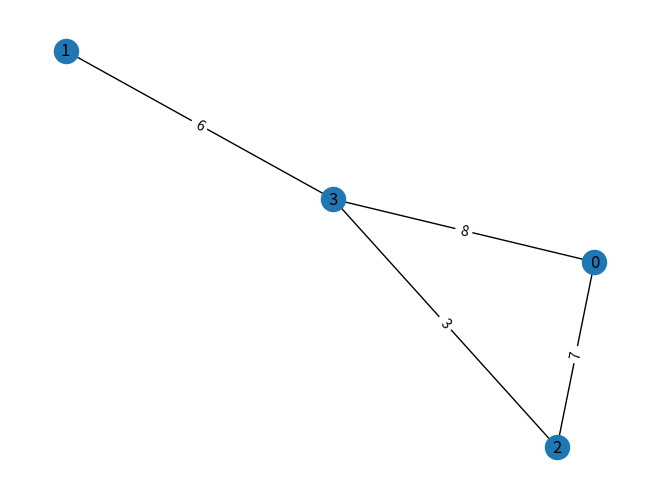

Here is the Python script that generated this plot:
import matplotlib.pyplot as plt
import networkx as nx
import random
class MyGraph:
    def __init__(self, directed=False):
        self.graph = nx.DiGraph() if directed else nx.Graph()
    def add_edge(self, u, v, weight, directed=False):
        if not self.graph.has_edge(u, v):
            self.graph.add_edge(u, v, weight=weight)
    def generate_random_directed_edges(self, n, p):
        for u in range(n):
            for v in range(n):
                if u != v and random.random() < p:
                    yield u, v
    def generate_random_weighted_graph(self, n, p, directed=False, weight_range=(1, 10)):
        while True:
            self.graph = nx.DiGraph() if directed else nx.Graph()
            all_possible_edges = [(u, v) for u in range(n) for v in range(n) if u != v]
            num_edges = int(p * len(all_possible_edges))
            random_edges = random.sample(all_possible_edges, num_edges)
            for u, v in random_edges:
                weight = random.randint(*weight_range)
                self.add_edge(u, v, weight, directed=directed)
                if directed and random.random() < p:
                    weight = random.randint(*weight_range)
                    self.add_edge(v, u, weight, directed=directed)
            if (nx.is_strongly_connected(self.graph) if directed else nx.is_connected(self.graph)):
                break
    def get_graph_center(self):
        dist_sum = [sum(nx.shortest_path_length(self.graph, source=n, weight='weight').values()) for n in self.graph.nodes()]
        return dist_sum.index(min(dist_sum))
    def get_minimax_center(self):
        dist_max = [max(nx.shortest_path_length(self.graph, source=n, weight='weight').values()) for n in self.graph.nodes()]
        return dist_max.index(min(dist_max))
    def print_graph(self):
        pos = nx.spring_layout(self.graph)
        labels = {n: str(n) for n in self.graph.nodes()}
        nx.draw(self.graph, pos, labels=labels, with_labels=True)
        edge_labels = nx.get_edge_attributes(self.graph, 'weight')
        nx.draw_networkx_edge_labels(self.graph, pos, edge_labels=edge_labels)
        plt.show()
    def johnson(self):
        self.graph.add_node('s')
        for node in self.graph.nodes():
            if node != 's':
                self.graph.add_edge('s', node, weight=0)
        try:
            _, h = nx.bellman_ford_predecessor_and_distance(self.graph, source='s', weight='weight')
        except nx.NetworkXUnbounded:
            print("Graph contains a negative weight cycle")
            return None
        for u, v, data in self.graph.edges(data=True):
            data['weight'] = data['weight'] + h[u] - h[v]
        D = {}
        for u in self.graph.nodes():
            if u != 's':
                D[u] = nx.single_source_dijkstra_path_length(self.graph, source=u, weight='weight')
        for u in D:
            for v in D[u]:
                D[u][v] = D[u][v] - h[u] + h[v]
        self.graph.remove_node('s')
        return D

def main():
    directed = False # Change to True to generate a directed graph and test Johnson's algorithm or False to generate an undirected graph and test graph center and minimax center
    G = MyGraph()
    G.generate_random_weighted_graph(4, 0.5, directed=directed)
    if directed:
        print("Directed graph")
        print("Johnson's algorithm result:")
        johnson_result = G.johnson()
        print("Node:\t",end="")
        print(sorted(johnson_result.keys()))
        for key in sorted(johnson_result.keys()):
            print(key, ":\t\t", [dist for node, dist in sorted(johnson_result[key].items())],sep="")
    else:
        print("Undirected graph")
        print("Graph center is:")
        print(G.get_graph_center())
        print("Minimax center is:")
        print(G.get_minimax_center())
    G.print_graph()

if __name__ == '__main__':
    main()
